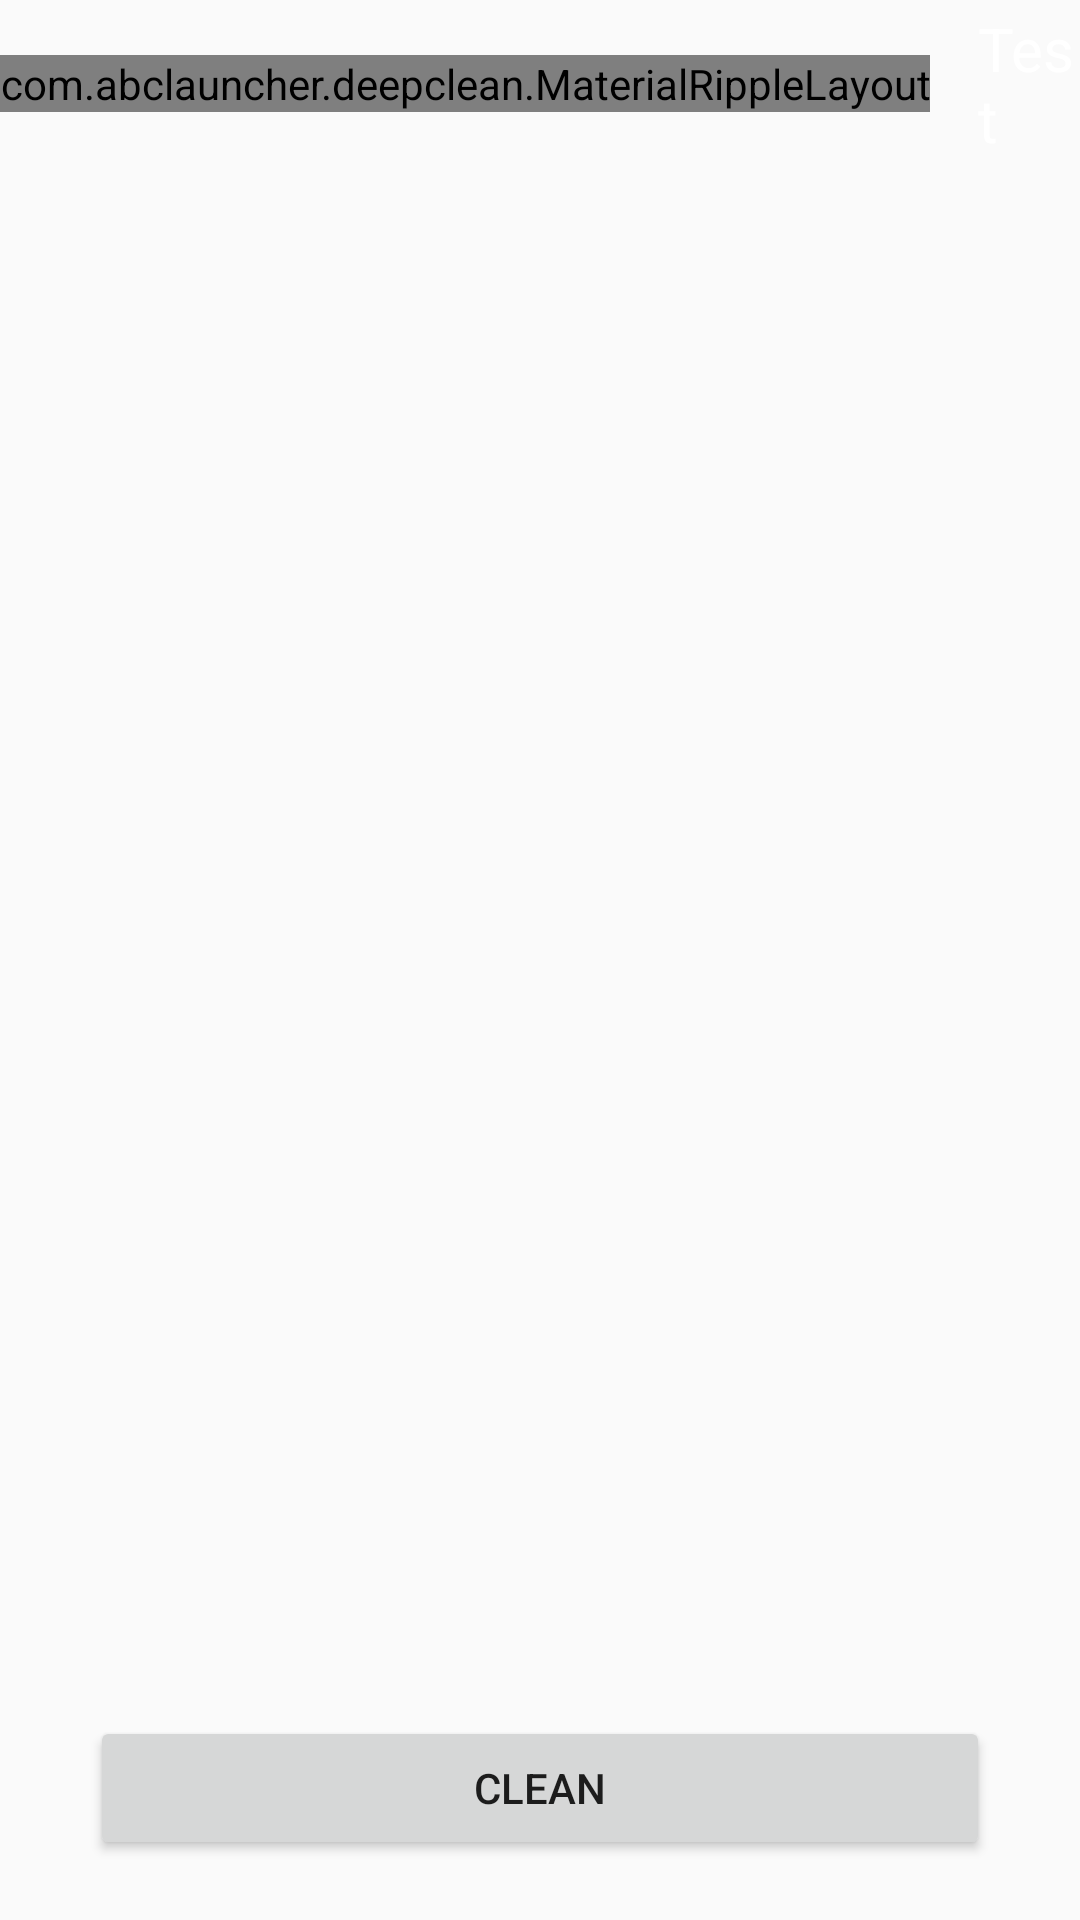

Write the Android layout XML for this screen, with the resource values it uses.
<!-- AndroidManifest.xml: application theme AppTheme -->
<!-- res/layout/rank_activity_content.xml -->
<?xml version="1.0" encoding="utf-8"?>
<FrameLayout xmlns:android="http://schemas.android.com/apk/res/android"
    xmlns:app="http://schemas.android.com/apk/res-auto"
    android:orientation="vertical"
    android:layout_width="match_parent"
    android:layout_height="match_parent">
    <LinearLayout
        android:layout_width="match_parent"
        android:layout_height="match_parent"
        android:orientation="vertical">
        <LinearLayout
            android:layout_width="match_parent"
            android:orientation="horizontal"
            android:layout_height="?attr/actionBarSize">
            <com.abclauncher.deepclean.MaterialRippleLayout
                android:layout_width="wrap_content"
                android:layout_height="wrap_content"
                android:layout_gravity="center_vertical"
                app:mrl_ripple_type="type_round"
                app:mrl_rippleColor="@color/ripple_color_light"
                app:mrl_rippleAlpha="0.1"
                app:mrl_rippleDimension="0dp">
                <ImageView
                    android:id="@+id/back"
                    android:layout_width="wrap_content"
                    android:layout_height="wrap_content"
                    android:src="@drawable/ic_arrow_back_white_24dp"
                    android:padding="10dp"/>

            </com.abclauncher.deepclean.MaterialRippleLayout>
            <TextView
                android:layout_width="wrap_content"
                android:layout_height="match_parent"
                android:gravity="center_vertical"
                android:text="Test"
                android:textColor="#f2ffffff"
                android:textSize="20sp"
                android:layout_marginLeft="@dimen/activity_vertical_margin"/>
        </LinearLayout>
        <LinearLayout
            android:id="@+id/content_view"
            android:layout_width="match_parent"
            android:layout_height="match_parent"
            android:orientation="vertical"
            android:visibility="invisible">
            <include layout="@layout/rank_activity_hide_system_apps"/>

            <include layout="@layout/rank_activity_content_main" />
        </LinearLayout>
    </LinearLayout>

    <Button
        android:id="@+id/clean_btn"
        android:layout_width="match_parent"
        android:layout_height="48dp"
        android:text="Clean"
        android:layout_marginLeft="30dp"
        android:layout_marginRight="30dp"
        android:layout_marginBottom="20dp"
        android:layout_gravity="bottom"/>

</FrameLayout>
<!-- res/layout/rank_activity_hide_system_apps.xml (included above) -->
<?xml version="1.0" encoding="utf-8"?>
<com.abclauncher.deepclean.MaterialRippleLayout android:layout_width="match_parent"
    android:layout_height="wrap_content"
    xmlns:android="http://schemas.android.com/apk/res/android"
    xmlns:app="http://schemas.android.com/apk/res-auto"
    app:mrl_rippleColor="@color/ripple_color_light"
    android:background="#22ffffff"
    app:mrl_rippleDuration="500"
    app:mrl_rippleAlpha="0.05"
    android:paddingLeft="8dp"
    android:paddingRight="8dp"
    android:paddingBottom="4dp"
    android:paddingTop="4dp"
    app:mrl_ripple_background_allowed="false">
    <LinearLayout
        android:id="@+id/hide_system_spp"
        android:layout_width="match_parent"
        android:layout_height="wrap_content"
        android:orientation="horizontal">
        <CheckBox
            android:id="@+id/checkbox"
            android:layout_width="wrap_content"
            android:layout_height="wrap_content"
            android:clickable="false"
            android:focusable="false"
            android:background="@android:color/transparent"/>
        <TextView
            android:layout_width="match_parent"
            android:layout_height="wrap_content"
            android:text="hide system apps"
            android:textSize="14sp"
            android:layout_marginLeft="8dp"
            android:textColor="#f2ffffff"/>
    </LinearLayout>
</com.abclauncher.deepclean.MaterialRippleLayout>
<!-- res/layout/rank_activity_content_main.xml (included above) -->
<?xml version="1.0" encoding="utf-8"?>
<FrameLayout xmlns:android="http://schemas.android.com/apk/res/android"
    android:layout_width="match_parent"
    android:layout_height="match_parent">
    <android.support.v7.widget.RecyclerView
        android:id="@+id/recycler_view"
        android:layout_width="match_parent"
        android:layout_height="match_parent"
        android:padding="8dp"/>
</FrameLayout>
<!-- resources referenced by this layout -->
<resources>
  <color name="ripple_color_light">#0dffffff</color>
  <dimen name="activity_vertical_margin">16dp</dimen>
  <style name="AppTheme" parent="Theme.AppCompat.Light.DarkActionBar">
          
          <item name="colorPrimary">@color/colorPrimary</item>
          <item name="colorPrimaryDark">@color/colorPrimaryDark</item>
          <item name="colorAccent">@color/colorAccent</item>
      </style>
  <color name="colorPrimary">#3F51B5</color>
  <color name="colorPrimaryDark">#303F9F</color>
  <color name="colorAccent">#FF4081</color>
</resources>
